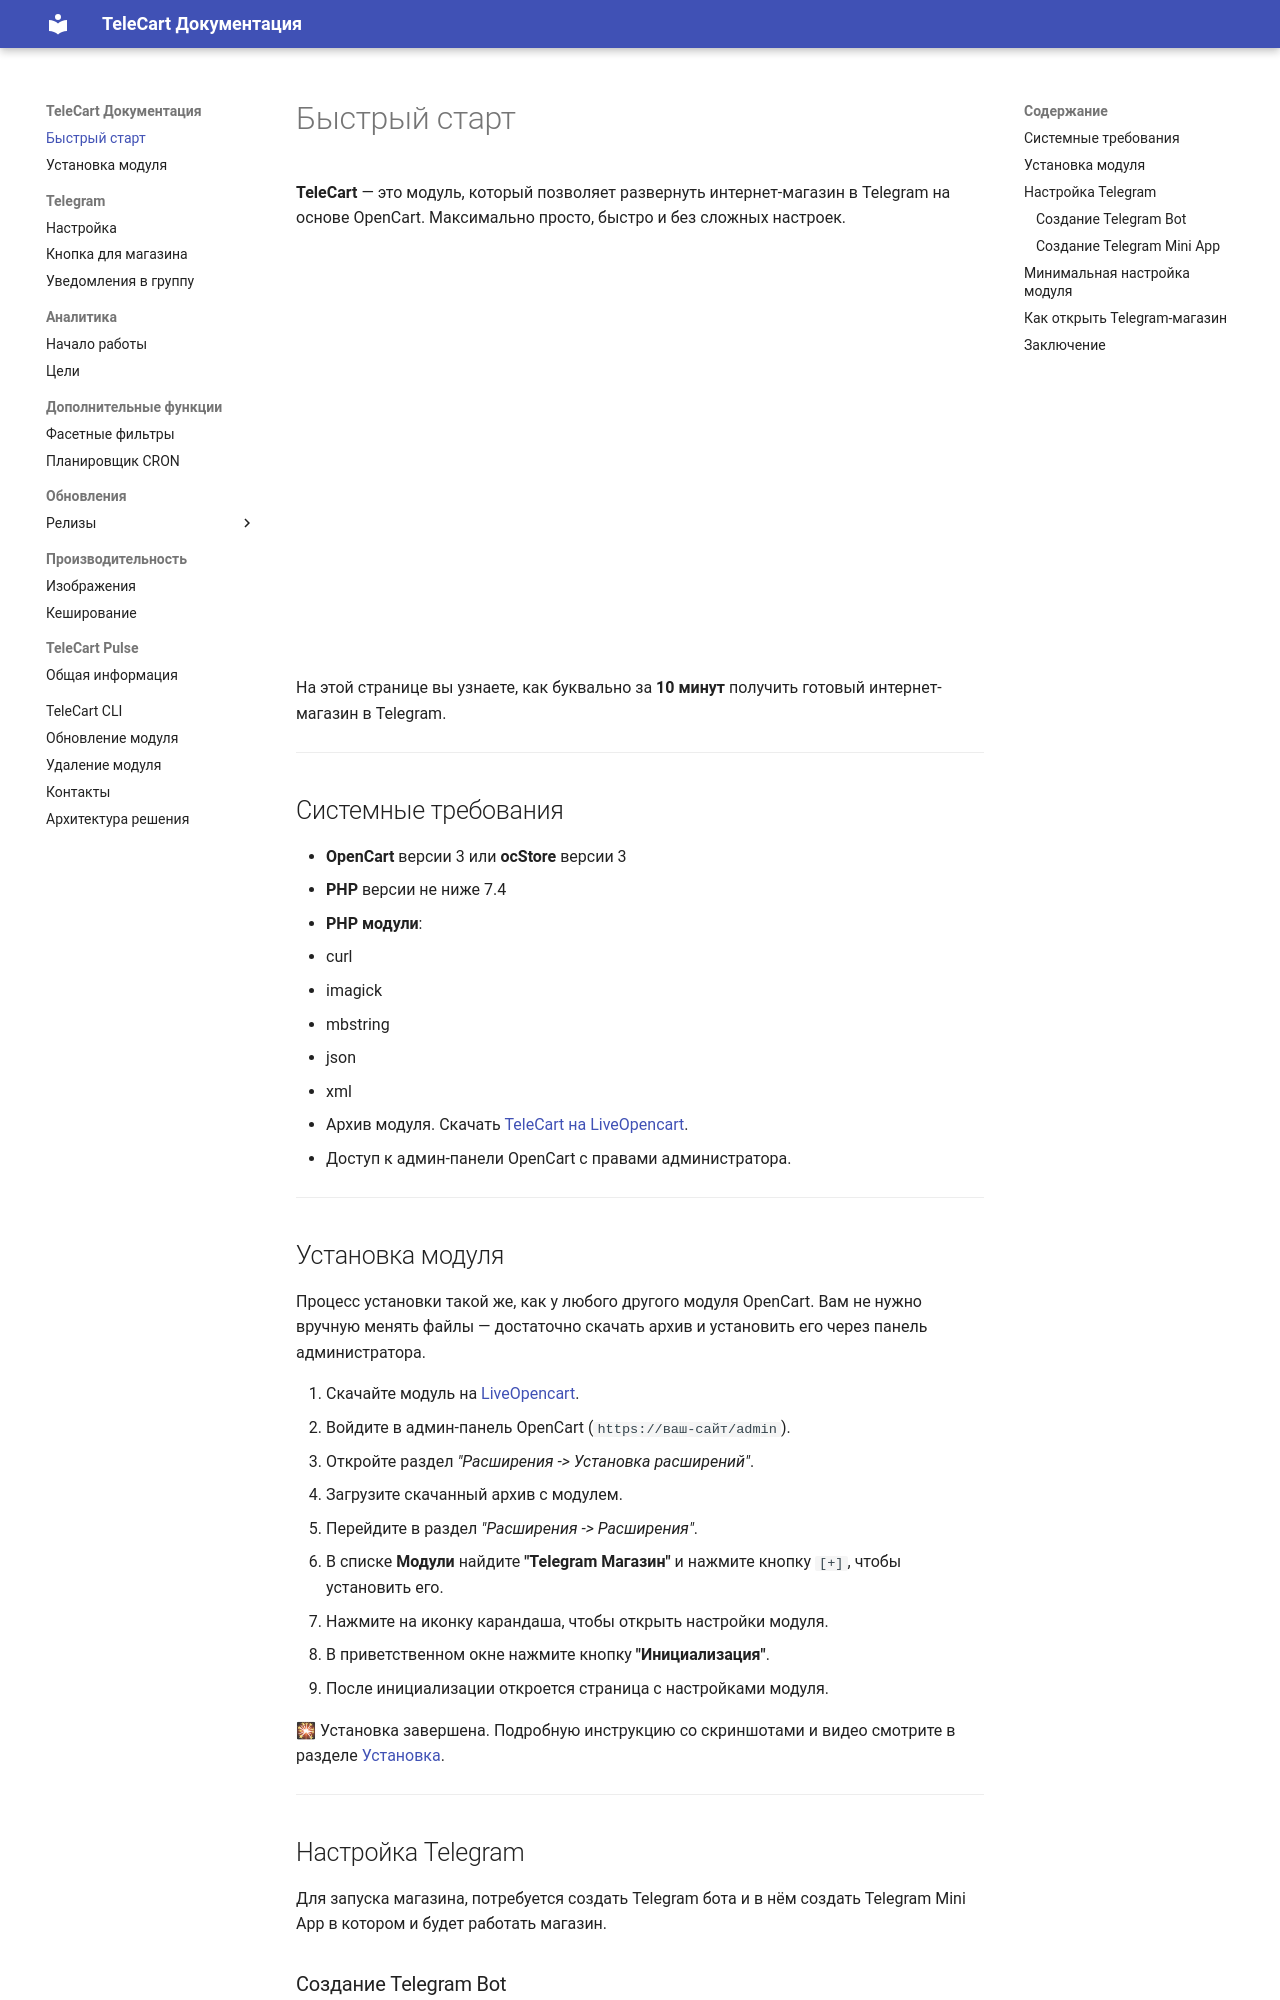

repository: telecart-labs/docs · page: index.html · generator: mkdocs

# Быстрый старт

**TeleCart** — это модуль, который позволяет развернуть интернет-магазин в Telegram на основе OpenCart. Максимально
просто, быстро и без сложных настроек.

<iframe width="720" height="405" src="https://rutube.ru/play/embed/c1e690230db15f4e7d8901a60e8ffcb5/" frameBorder="0" allow="clipboard-write; autoplay" webkitAllowFullScreen mozallowfullscreen allowFullScreen></iframe>

На этой странице вы узнаете, как буквально за **10 минут** получить готовый интернет-магазин в Telegram.

---

## Системные требования

- **OpenCart** версии 3 или **ocStore** версии 3
- **PHP** версии не ниже 7.4
- **PHP модули**: 
  - curl
  - imagick
  - mbstring
  - json
  - xml
- Архив модуля. Скачать [TeleCart на LiveOpencart](https://liveopencart.ru/opencart-moduli-shablony/moduli/telecart).
- Доступ к админ-панели OpenCart с правами администратора.

---

## Установка модуля

Процесс установки такой же, как у любого другого модуля OpenCart.
Вам не нужно вручную менять файлы — достаточно скачать архив и установить его через панель администратора.

1. Скачайте модуль на [LiveOpencart](https://liveopencart.ru/opencart-moduli-shablony/moduli/telecart).
2. Войдите в админ-панель OpenCart (`https://ваш-сайт/admin`).
3. Откройте раздел _"Расширения -> Установка расширений"_.
4. Загрузите скачанный архив с модулем.
5. Перейдите в раздел _"Расширения -> Расширения"_.
6. В списке **Модули** найдите **"Telegram Магазин"** и нажмите кнопку `[+]`, чтобы установить его.
7. Нажмите на иконку карандаша, чтобы открыть настройки модуля.
8. В приветственном окне нажмите кнопку **"Инициализация"**.
9. После инициализации откроется страница с настройками модуля.

🎇 Установка завершена. Подробную инструкцию со скриншотами и видео смотрите в разделе [Установка](install.md).

---

## Настройка Telegram

Для запуска магазина, потребуется создать Telegram бота и в нём создать Telegram Mini App в котором и будет работать магазин.

### Создание Telegram Bot

1. Откройте телеграм и перейдите в [@BotFather](https://t.me/botfather).
2. Введите команду `/newbot` чтобы инициировать создание бота.
3. Введите название бота, например **"Opencart бот для магазина"** и нажмите Enter.
4. Введите username для бота. Оно должно быть уникальным и заканчиваться на **"bot"**. Например `OpenCartShopBot`.
5. Telegram поздравит с созданием бота, покажет URL по которому открывается чат с ботом (вида _https://t.me/OpenCartShopBot_) и выдаст токен, который нужно сохранить в надёжном месте. Этот токен потребуется для настройки модуля. Пример токена: `7803290215:AAFVWXbkhG45e8xuQsbBo-mdymn_0RLuJZU`.
